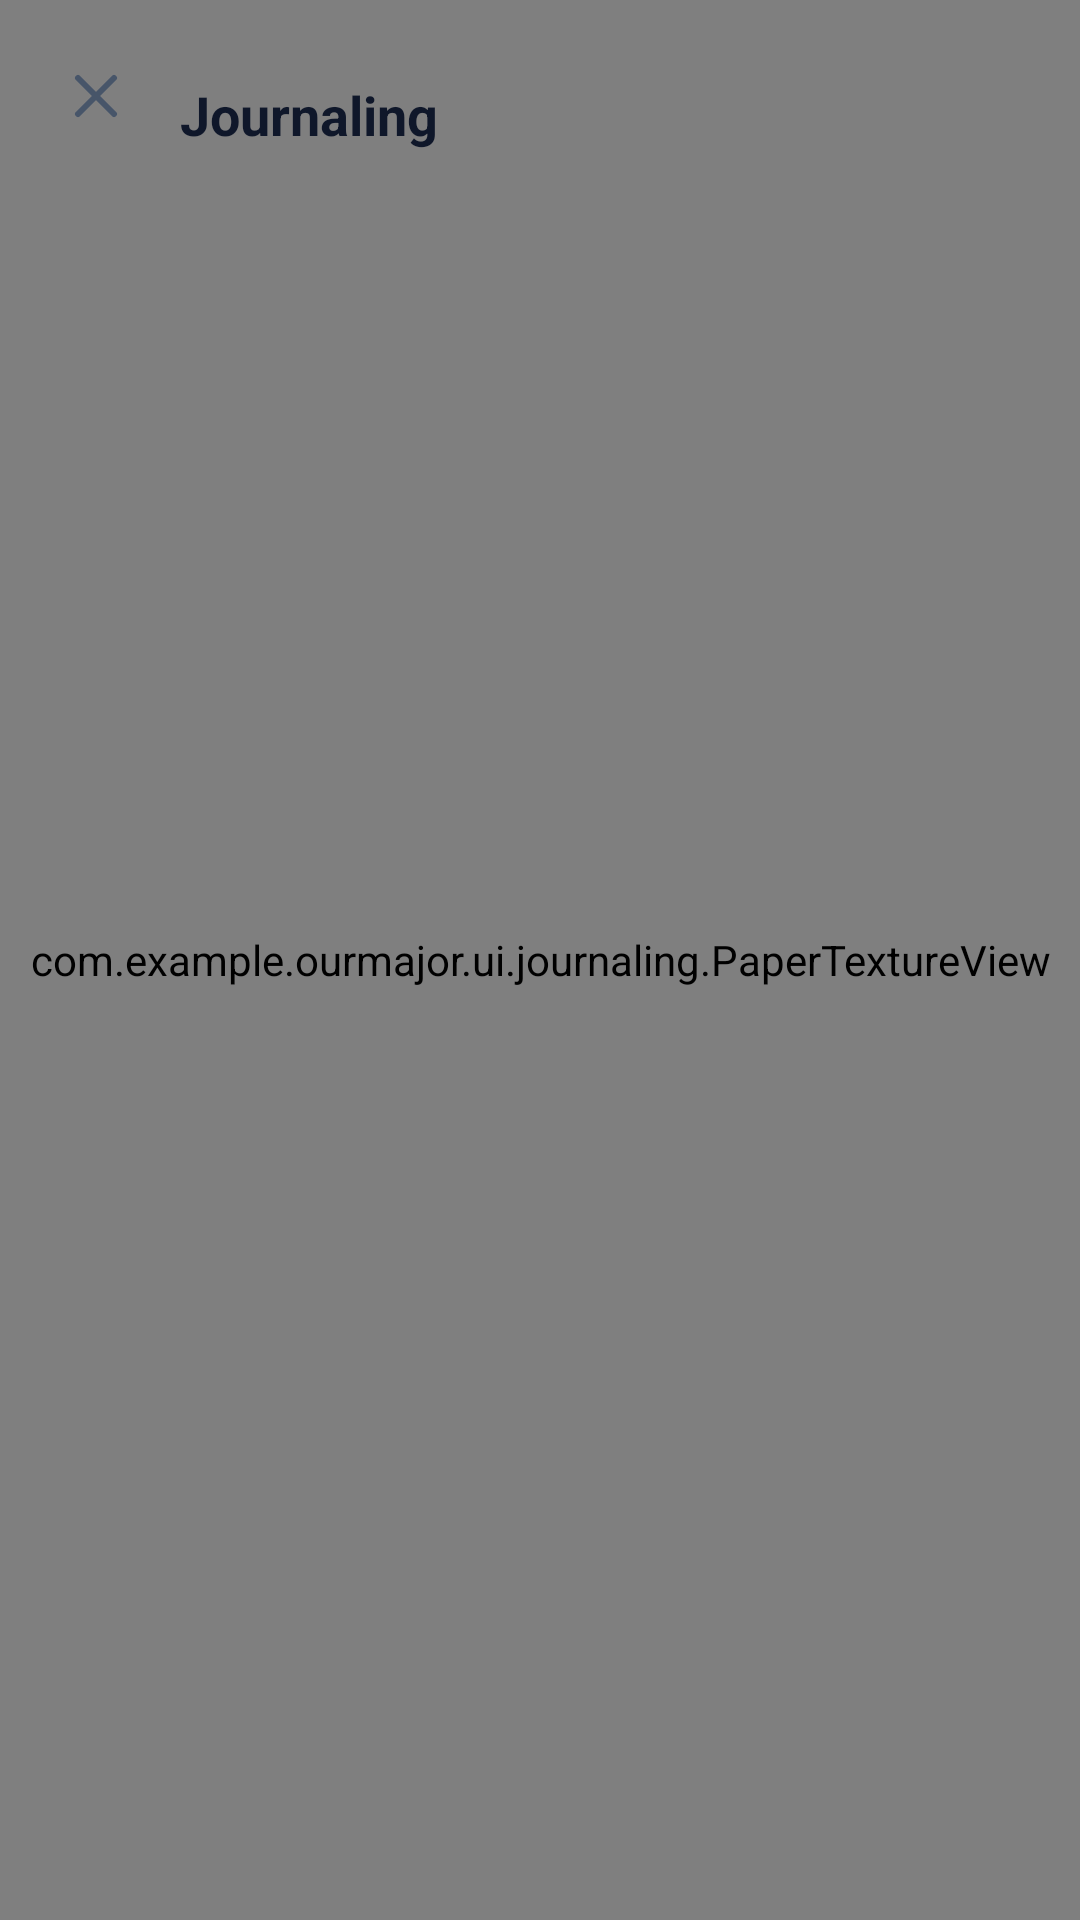

Produce the Android XML layout that renders to this screen, including the resource entries it uses.
<!-- AndroidManifest.xml: activity theme Theme.OurMajor -->
<!-- res/layout/activity_journaling_session.xml -->
<?xml version="1.0" encoding="utf-8"?>
<androidx.constraintlayout.widget.ConstraintLayout xmlns:android="http://schemas.android.com/apk/res/android"
    xmlns:app="http://schemas.android.com/apk/res-auto"
    android:layout_width="match_parent"
    android:layout_height="match_parent">

    <com.example.ourmajor.ui.journaling.PaperTextureView
        android:id="@+id/paperBackground"
        android:layout_width="0dp"
        android:layout_height="0dp"
        app:layout_constraintTop_toTopOf="parent"
        app:layout_constraintBottom_toBottomOf="parent"
        app:layout_constraintStart_toStartOf="parent"
        app:layout_constraintEnd_toEndOf="parent" />

    <ImageButton
        android:id="@+id/btnClose"
        android:layout_width="40dp"
        android:layout_height="40dp"
        android:layout_marginStart="12dp"
        android:layout_marginTop="12dp"
        android:background="@android:color/transparent"
        android:padding="10dp"
        android:src="@drawable/ic_close"
        android:tint="@color/text_muted"
        app:layout_constraintStart_toStartOf="parent"
        app:layout_constraintTop_toTopOf="parent" />

    <TextView
        android:id="@+id/tvTitle"
        android:layout_width="0dp"
        android:layout_height="wrap_content"
        android:layout_marginStart="8dp"
        android:layout_marginEnd="12dp"
        android:layout_marginTop="12dp"
        android:ellipsize="end"
        android:maxLines="1"
        android:text="Journaling"
        android:textColor="@color/text_foreground"
        android:textSize="18sp"
        android:textStyle="bold"
        app:layout_constraintStart_toEndOf="@id/btnClose"
        app:layout_constraintEnd_toEndOf="parent"
        app:layout_constraintTop_toTopOf="@id/btnClose"
        app:layout_constraintBottom_toBottomOf="@id/btnClose" />

    <FrameLayout
        android:id="@+id/fragmentContainer"
        android:layout_width="0dp"
        android:layout_height="0dp"
        android:layout_marginStart="18dp"
        android:layout_marginEnd="18dp"
        android:layout_marginTop="16dp"
        android:layout_marginBottom="18dp"
        app:layout_constraintTop_toBottomOf="@id/btnClose"
        app:layout_constraintBottom_toBottomOf="parent"
        app:layout_constraintStart_toStartOf="parent"
        app:layout_constraintEnd_toEndOf="parent" />

    <FrameLayout
        android:id="@+id/completeOverlay"
        android:layout_width="0dp"
        android:layout_height="0dp"
        android:visibility="gone"
        android:background="#99000000"
        app:layout_constraintTop_toTopOf="parent"
        app:layout_constraintBottom_toBottomOf="parent"
        app:layout_constraintStart_toStartOf="parent"
        app:layout_constraintEnd_toEndOf="parent">

        <androidx.cardview.widget.CardView
            android:layout_width="match_parent"
            android:layout_height="wrap_content"
            android:layout_gravity="center"
            android:layout_margin="24dp"
            app:cardCornerRadius="20dp"
            app:cardElevation="6dp"
            app:cardBackgroundColor="#F7F2E9">

            <LinearLayout
                android:layout_width="match_parent"
                android:layout_height="wrap_content"
                android:orientation="vertical"
                android:padding="20dp"
                android:gravity="center">

                <ImageView
                    android:layout_width="44dp"
                    android:layout_height="44dp"
                    android:src="@drawable/ic_check"
                    android:tint="#3A2F2A"
                    android:contentDescription="@null" />

                <TextView
                    android:layout_width="wrap_content"
                    android:layout_height="wrap_content"
                    android:layout_marginTop="10dp"
                    android:text="Saved"
                    android:textColor="#3A2F2A"
                    android:textStyle="bold"
                    android:textSize="18sp" />

                <TextView
                    android:layout_width="wrap_content"
                    android:layout_height="wrap_content"
                    android:layout_marginTop="6dp"
                    android:text="Your note is tucked away."
                    android:textColor="#7A6B63"
                    android:textSize="14sp" />

                <com.google.android.material.button.MaterialButton
                    android:id="@+id/btnDone"
                    android:layout_width="match_parent"
                    android:layout_height="wrap_content"
                    android:layout_marginTop="16dp"
                    android:text="Done"
                    android:textAllCaps="false" />

            </LinearLayout>

        </androidx.cardview.widget.CardView>

    </FrameLayout>

</androidx.constraintlayout.widget.ConstraintLayout>
<!-- resources referenced by this layout -->
<resources>
  <color name="text_foreground">@color/text_foreground_fixed</color>
  <color name="text_muted">@color/text_muted_fixed</color>
  <style name="Theme.OurMajor" parent="Theme.ZenSwitch.Sage" />
  <color name="text_foreground_fixed">@color/neutral_text_fixed</color>
  <color name="text_muted_fixed">@color/neutral_text_muted_fixed</color>
  <color name="neutral_text_fixed">#0F172A</color>
  <color name="neutral_text_muted_fixed">#475569</color>
  <color name="sage_primary_fixed">#5FAE66</color>
  <color name="white">#FFFFFFFF</color>
  <color name="sage_secondary">@color/sage_primary_light_fixed</color>
  <color name="black">#FF000000</color>
  <color name="button_primary_sage">#5FAE66</color>
  <color name="neutral_bg_fixed">#F8FAFC</color>
  <color name="toolbar_light_green">#EAF3EC</color>
  <color name="neutral_surface_variant_fixed">#F1F5F9</color>
  <color name="neutral_outline_fixed">#E2E8F0</color>
  <color name="neutral_surface_fixed">#FFFFFF</color>
  <style name="TextAppearance.ZenSwitch.DisplayLarge" parent="TextAppearance.MaterialComponents.Headline3">
          <item name="android:fontFamily">sans-serif</item>
      </style>
  <style name="TextAppearance.ZenSwitch.DisplayMedium" parent="TextAppearance.MaterialComponents.Headline4">
          <item name="android:fontFamily">sans-serif</item>
      </style>
  <style name="TextAppearance.ZenSwitch.DisplaySmall" parent="TextAppearance.MaterialComponents.Headline5">
          <item name="android:fontFamily">sans-serif</item>
      </style>
  <style name="TextAppearance.ZenSwitch.HeadlineLarge" parent="TextAppearance.MaterialComponents.Headline4">
          <item name="android:fontFamily">sans-serif-medium</item>
      </style>
  <style name="TextAppearance.ZenSwitch.HeadlineMedium" parent="TextAppearance.MaterialComponents.Headline5">
          <item name="android:fontFamily">sans-serif-medium</item>
      </style>
  <style name="TextAppearance.ZenSwitch.HeadlineSmall" parent="TextAppearance.MaterialComponents.Headline6">
          <item name="android:fontFamily">sans-serif-medium</item>
      </style>
  <style name="TextAppearance.ZenSwitch.TitleLarge" parent="TextAppearance.MaterialComponents.Subtitle1">
          <item name="android:fontFamily">sans-serif-medium</item>
      </style>
  <style name="TextAppearance.ZenSwitch.TitleMedium" parent="TextAppearance.MaterialComponents.Subtitle2">
          <item name="android:fontFamily">sans-serif-medium</item>
      </style>
  <style name="TextAppearance.ZenSwitch.TitleSmall" parent="TextAppearance.MaterialComponents.Subtitle2">
          <item name="android:fontFamily">sans-serif-medium</item>
      </style>
  <style name="TextAppearance.ZenSwitch.BodyLarge" parent="TextAppearance.MaterialComponents.Body1">
          <item name="android:fontFamily">sans-serif</item>
      </style>
  <style name="TextAppearance.ZenSwitch.BodyMedium" parent="TextAppearance.MaterialComponents.Body2">
          <item name="android:fontFamily">sans-serif</item>
      </style>
  <style name="TextAppearance.ZenSwitch.BodySmall" parent="TextAppearance.MaterialComponents.Caption">
          <item name="android:fontFamily">sans-serif</item>
      </style>
  <style name="TextAppearance.ZenSwitch.LabelLarge" parent="TextAppearance.MaterialComponents.Button">
          <item name="android:fontFamily">sans-serif-medium</item>
      </style>
  <style name="TextAppearance.ZenSwitch.LabelMedium" parent="TextAppearance.MaterialComponents.Button">
          <item name="android:fontFamily">sans-serif-medium</item>
      </style>
  <style name="TextAppearance.ZenSwitch.LabelSmall" parent="TextAppearance.MaterialComponents.Caption">
          <item name="android:fontFamily">sans-serif-medium</item>
      </style>
  <color name="sage_primary_light_fixed">#D7F2DB</color>
  <dimen name="radius_full">999dp</dimen>
</resources>
